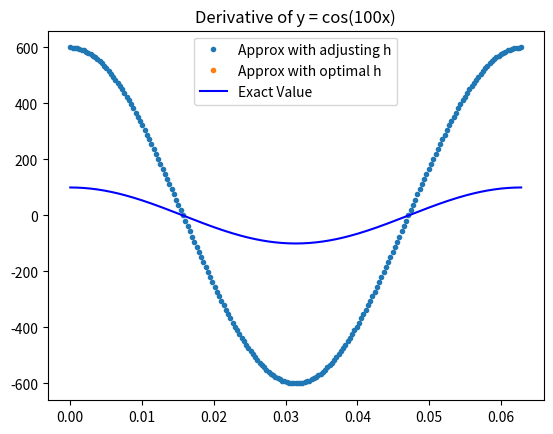

This chart was generated by the following Python code:
# Script of derivate computation several h's
# five point method
import numpy as np
import matplotlib.pyplot as plt

def dfdx(f,x,h):
    return (-f(x + 2*h) + 8*f(x + h) - 8*f(x - h) + f(x - 2*h))/(2*h)

n = 200
x = np.linspace(0, np.pi /50, n + 1)
h1 = (np.pi /50 )/ n
epsilon = 5e-324
ho = np.sqrt( (4*epsilon*100)/(10000))


def sin100x(x):
    return np.sin(100*x)

dydx_1 = dfdx(sin100x,x,h1)
dydx_2 = dfdx(sin100x,x,ho)

dYdx = 100*np.cos(100*x)

#plt.figure(figsize=(12,5))
plt.plot(x,dydx_1,'.',label='Approx with adjusting h')
plt.plot(x,dydx_2,'.',label='Approx with optimal h')

plt.plot(x,dYdx,'b',label='Exact Value')

plt.title('Derivative of y = cos(100x)')
plt.legend(loc='best')
plt.show()
